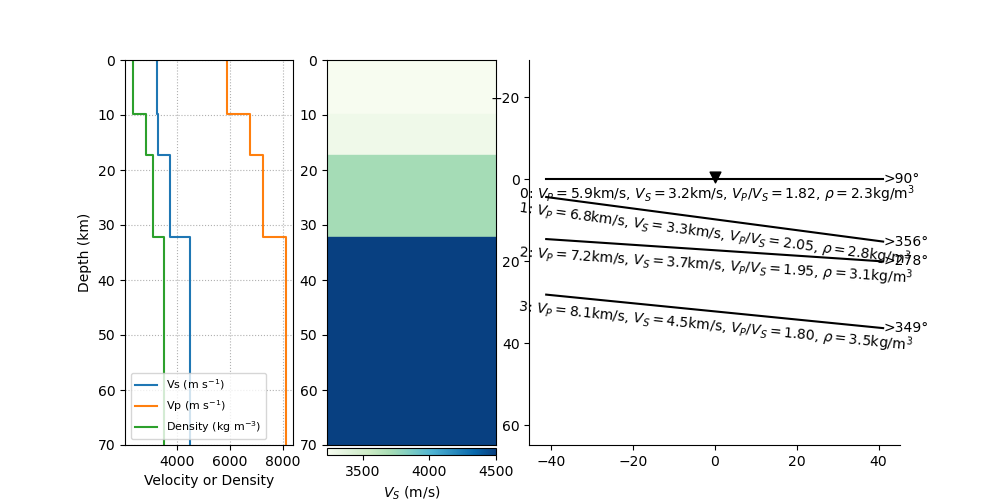

Data behind this chart, as committed beside it:
thickn, rho, vp, vs, dip, strike, plunge, trend, ani
9750, 2318, 5867, 3232, 0.0, 0.0, 40.13, 22.1, 3.224
7550, 2838, 6753, 3290, 7.602, 265.7, 3.734, 148.8, 4.706
14916, 3093, 7240, 3719, 3.802, 187.6, 6.288, 215.3, 8.642
0.0, 3500, 8100, 4500, 5.707, 259.1, 26.11, 184.2, 7.56
